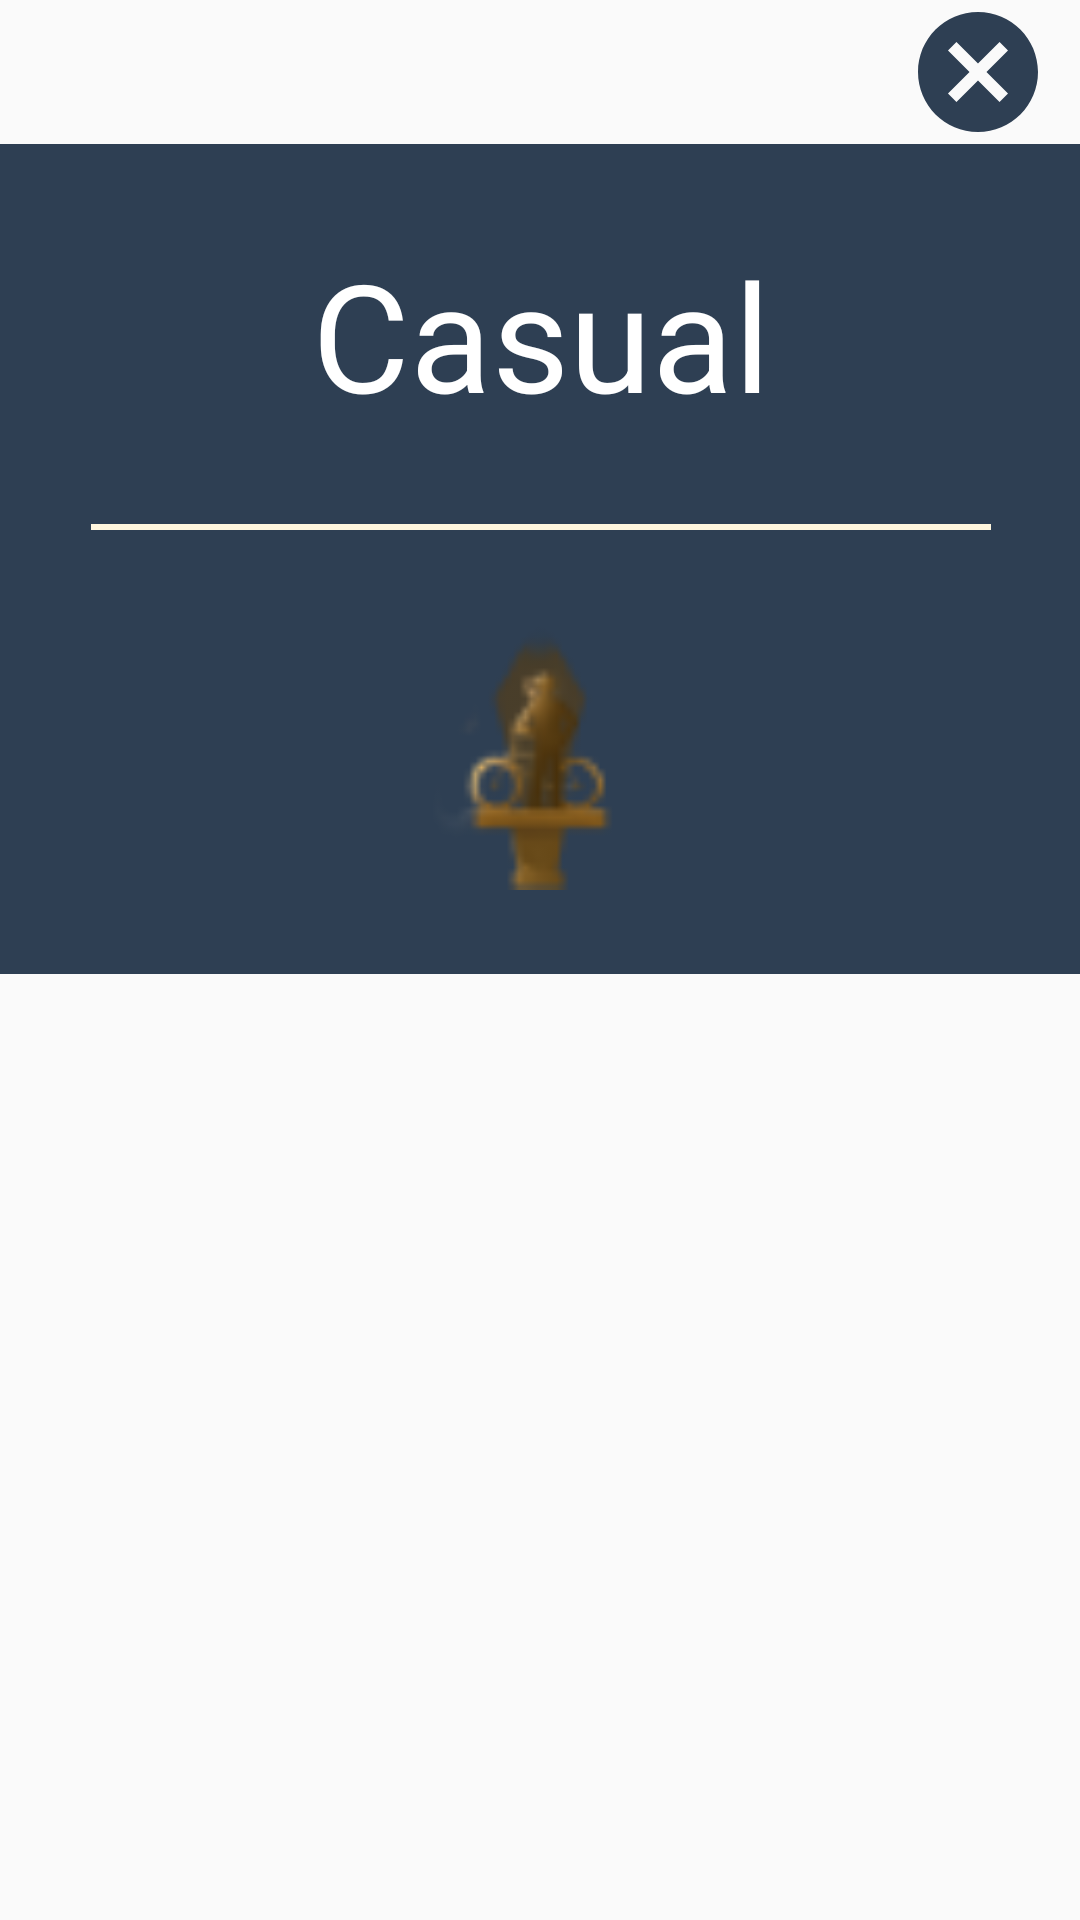

Reconstruct the res/layout file that produces this screen, plus the resources it refers to.
<!-- AndroidManifest.xml: application theme Theme.Trangko_New_Ver -->
<!-- res/layout/custom_dialog.xml -->
<?xml version="1.0" encoding="utf-8"?>
<androidx.constraintlayout.widget.ConstraintLayout xmlns:android="http://schemas.android.com/apk/res/android"
    xmlns:app="http://schemas.android.com/apk/res-auto"
    android:layout_width="match_parent"
    android:layout_height="wrap_content"
    android:layout_gravity="center_horizontal">

    <ImageView
        android:id="@+id/imageView4"
        android:layout_width="48dp"
        android:layout_height="48dp"
        android:layout_marginEnd="10dp"
        android:background="@drawable/ic_cancel"
        app:layout_constraintEnd_toEndOf="parent"
        app:layout_constraintTop_toTopOf="parent" />

    <androidx.constraintlayout.widget.ConstraintLayout
        android:layout_width="380dp"
        android:layout_height="wrap_content"
        android:background="@color/teal_200"
        app:layout_constraintEnd_toEndOf="parent"
        app:layout_constraintStart_toStartOf="parent"
        app:layout_constraintTop_toBottomOf="@+id/imageView4">

        <LinearLayout
            android:id="@+id/lin"
            android:layout_width="wrap_content"
            android:layout_height="wrap_content"
            android:layout_marginTop="10dp"
            android:orientation="horizontal"
            app:layout_constraintEnd_toEndOf="parent"
            app:layout_constraintStart_toStartOf="parent"
            app:layout_constraintTop_toTopOf="parent">

            <TextView
                android:id="@+id/cong"
                android:layout_width="wrap_content"
                android:layout_height="wrap_content"
                android:layout_marginTop="20dp"
                android:layout_marginBottom="20dp"
                android:text="Casual"
                android:textColor="@color/white"
                android:textSize="50sp"
                app:layout_constraintEnd_toEndOf="parent"
                app:layout_constraintStart_toStartOf="parent"
                app:layout_constraintTop_toBottomOf="@+id/view" />


        </LinearLayout>

        <View
            android:id="@+id/view"
            android:layout_width="300dp"
            android:layout_height="2dp"
            android:layout_centerInParent="true"
            android:layout_marginTop="10dp"
            android:background="@color/purple_200"
            app:layout_constraintEnd_toEndOf="parent"
            app:layout_constraintStart_toStartOf="parent"
            app:layout_constraintTop_toBottomOf="@+id/lin" />


        <ImageView
            android:id="@+id/imageView3"
            android:layout_width="100dp"
            android:layout_height="100dp"
            android:layout_margin="24dp"
            android:src="@drawable/t_one"
            app:layout_constraintBottom_toBottomOf="parent"
            app:layout_constraintEnd_toEndOf="parent"
            app:layout_constraintStart_toStartOf="parent"
            app:layout_constraintTop_toBottomOf="@+id/view" />

    </androidx.constraintlayout.widget.ConstraintLayout>

</androidx.constraintlayout.widget.ConstraintLayout>
<!-- resources referenced by this layout -->
<resources>
  <color name="purple_200">#FFF6DE</color>
  <color name="teal_200">#2E3F53</color>
  <color name="white">#FFFFFF</color>
  <!-- drawable ic_cancel (drawable) -->
  <vector android:height="24dp" android:tint="#2E3F53"
      android:viewportHeight="24" android:viewportWidth="24"
      android:width="24dp" xmlns:android="http://schemas.android.com/apk/res/android">
      <path android:fillColor="@android:color/white" android:pathData="M12,2C6.47,2 2,6.47 2,12s4.47,10 10,10 10,-4.47 10,-10S17.53,2 12,2zM17,15.59L15.59,17 12,13.41 8.41,17 7,15.59 10.59,12 7,8.41 8.41,7 12,10.59 15.59,7 17,8.41 13.41,12 17,15.59z"/>
  </vector>
  <!-- drawable t_one: png bitmap (drawable-v24, 2601 bytes) -->
  <style name="Theme.Trangko_New_Ver" parent="Theme.AppCompat.Light.NoActionBar">
          
          <item name="colorPrimary">@color/purple_500</item>
          <item name="colorPrimaryVariant">@color/purple_700</item>
          <item name="colorOnPrimary">@color/white</item>
          
          <item name="colorSecondary">@color/teal_200</item>
          <item name="colorSecondaryVariant">@color/teal_700</item>
          <item name="colorOnSecondary">@color/black</item>
          
          <item name="android:statusBarColor" tools:targetApi="l">?attr/colorPrimaryVariant</item>
          
      </style>
  <color name="purple_500">#FFF6DE</color>
  <color name="purple_700">#FFF6DE</color>
  <color name="teal_700">#FCEEC9</color>
  <color name="black">#FF000000</color>
</resources>
